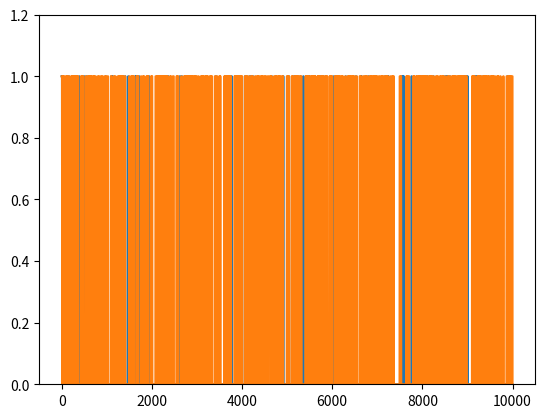

Write Python code to recreate this figure.
#!/usr/bin/env python
# coding: utf-8

# # COURSE: Master statistics and machine learning: Intuition, Math, code
# ##### COURSE URL: udemy.com/course/statsml_x/?couponCode=202006 
# ## SECTION: Probability theory
# ### VIDEO: Conditional probability
# [redacted]

# In[ ]:


# import libraries
import matplotlib.pyplot as plt
import numpy as np


# In[ ]:


## generate two long-spike time series

N = 10000
spikeDur  = 10  # a.u. but must be an even number
spikeNumA = .01 # in proportion of total number of points
spikeNumB = .05 # in proportion of total number of points

# initialize to zeros
spike_tsA = np.zeros(N)
spike_tsB = np.zeros(N)


### populate time series A
spiketimesA = np.random.randint(0,N,int(N*spikeNumA))

# flesh out spikes (loop per spike)
for spikei in range(len(spiketimesA)):
    
    # find boundaries
    bnd_pre = int( max(0,spiketimesA[spikei]-spikeDur/2) )
    bnd_pst = int( min(N,spiketimesA[spikei]+spikeDur/2) )
    
    # fill in with ones
    spike_tsA[bnd_pre:bnd_pst] = 1


# ### repeat for time series 2
spiketimesB = np.random.randint(0,N,int(N*spikeNumB))
# spiketimesB[:len(spiketimesA)] = spiketimesA # induce strong conditional probability

# flesh out spikes (loop per spike)
for spikei in range(len(spiketimesB)):
    
    # find boundaries
    bnd_pre = int( max(0,spiketimesB[spikei]-spikeDur/2) )
    bnd_pst = int( min(N,spiketimesB[spikei]+spikeDur/2) )
    
    # fill in with ones
    spike_tsB[bnd_pre:bnd_pst] = 1


# In[ ]:


## let's see what they look like

plt.plot(range(N),spike_tsA, range(N),spike_tsB)
plt.ylim([0,1.2])
# plt.xlim([2000,2500])
plt.show()


# In[ ]:


## compute their probabilities and intersection

# probabilities
probA = sum(spike_tsA==1) / N
probB = np.mean(spike_tsB)

# joint probability
probAB = np.mean(spike_tsA+spike_tsB==2)

print(probA,probB,probAB)


# In[ ]:


## compute the conditional probabilities

# p(A|B)
pAgivenB = probAB/probB

# p(B|A)
pBgivenA = probAB/probA

# print a little report
print('P(A)   = %g'%probA)
print('P(A|B) = %g'%pAgivenB)
print('P(B)   = %g'%probB)
print('P(B|A) = %g'%pBgivenA)

